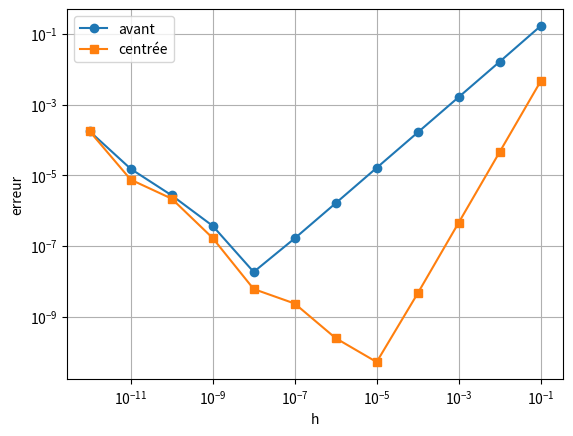
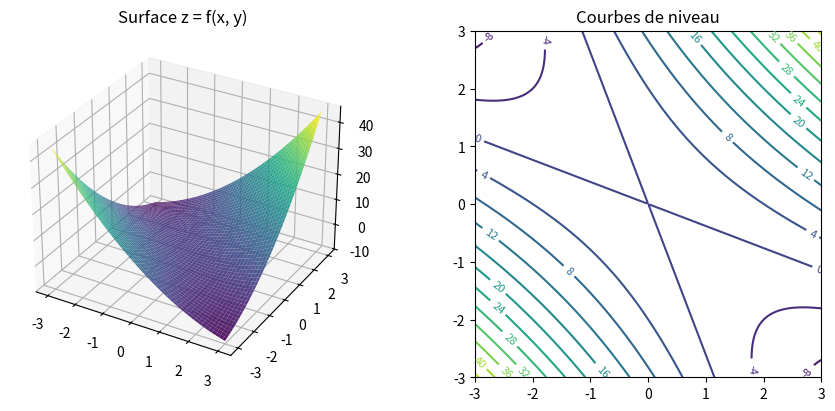
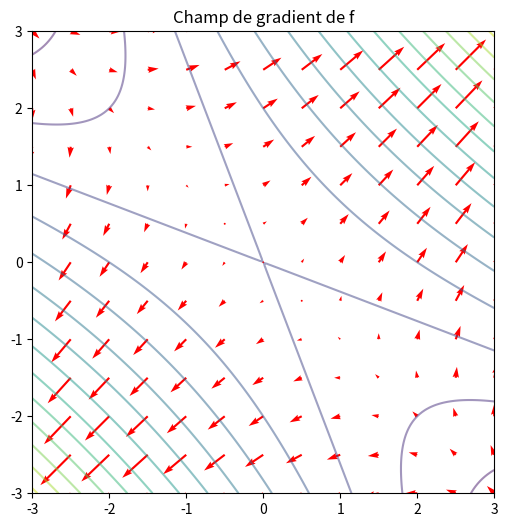
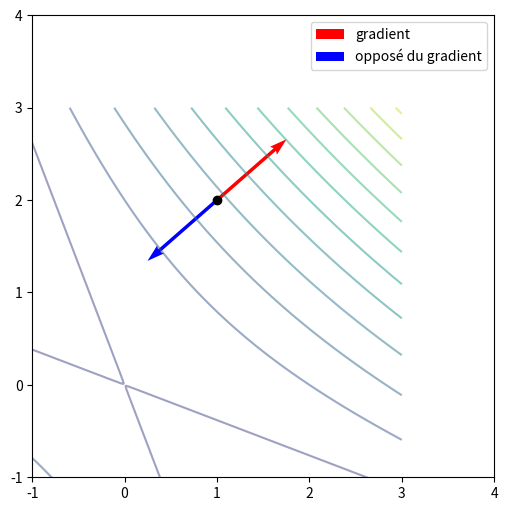
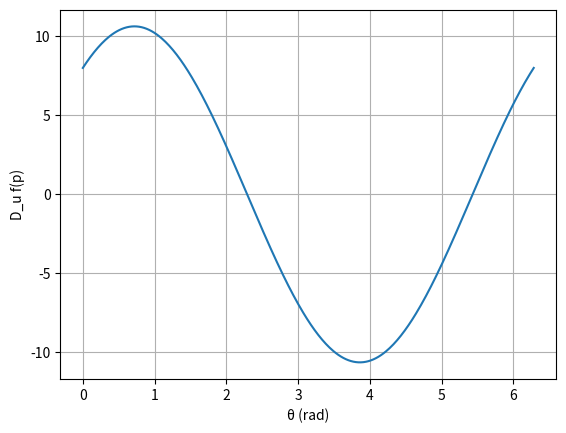
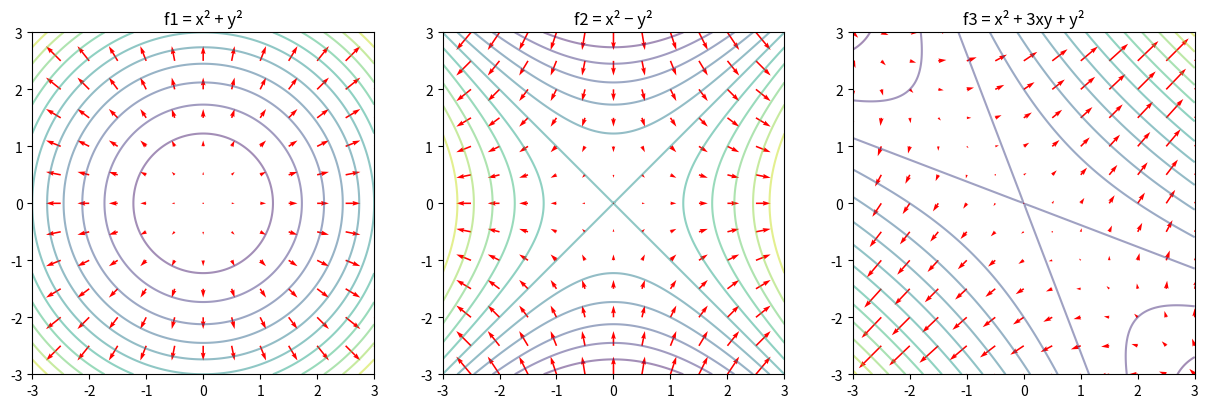

The script that saved these images, in order:
import numpy as np
import matplotlib.pyplot as plt

def f(x, y):
    return x**2 + 3*x*y + y**2

print(f(1, 2))   # attendu : 11
assert f(1, 2) == 11

def grad_f(x, y):
    return np.array([2*x + 3*y, 3*x + 2*y])

g = grad_f(1, 2)
print(g)                      # attendu : [8 7]
print(np.linalg.norm(g))      # attendu : sqrt(113), environ 10.63

def num_grad(func, x, y, h=1e-6, schema="centree"):
    if schema == "avant":
        dx = (func(x + h, y) - func(x, y)) / h
        dy = (func(x, y + h) - func(x, y)) / h
    else:
        dx = (func(x + h, y) - func(x - h, y)) / (2*h)
        dy = (func(x, y + h) - func(x, y - h)) / (2*h)
    return np.array([dx, dy])

print("exact    :", grad_f(1, 2))
print("avant    :", num_grad(f, 1, 2, schema="avant"))
print("centrée  :", num_grad(f, 1, 2, schema="centree"))

def g(x, y): return np.exp(x) * np.sin(y)
def grad_g(x, y): return np.array([np.exp(x)*np.sin(y), np.exp(x)*np.cos(y)])

hs = np.logspace(-12, -1, 12)
exact = grad_g(1, 1)
err_avant = [np.linalg.norm(num_grad(g, 1, 1, h, "avant") - exact) for h in hs]
err_centree = [np.linalg.norm(num_grad(g, 1, 1, h, "centree") - exact) for h in hs]

plt.loglog(hs, err_avant, "o-", label="avant")
plt.loglog(hs, err_centree, "s-", label="centrée")
plt.xlabel("h"); plt.ylabel("erreur"); plt.legend(); plt.grid(True); plt.show()

xs = np.linspace(-3, 3, 200)
X, Y = np.meshgrid(xs, xs)
Z = f(X, Y)

fig = plt.figure(figsize=(11, 4.5))
ax1 = fig.add_subplot(1, 2, 1, projection="3d")
ax1.plot_surface(X, Y, Z, cmap="viridis", alpha=0.9)
ax1.set_title("Surface z = f(x, y)")
ax2 = fig.add_subplot(1, 2, 2)
cs = ax2.contour(X, Y, Z, levels=15)
ax2.clabel(cs, fontsize=8)
ax2.set_title("Courbes de niveau"); ax2.set_aspect("equal")
plt.show()

xq = np.linspace(-3, 3, 13)
Xq, Yq = np.meshgrid(xq, xq)
GX, GY = grad_f(Xq, Yq)

plt.figure(figsize=(6, 6))
plt.contour(X, Y, Z, levels=15, alpha=0.5)
plt.quiver(Xq, Yq, GX, GY, color="red", angles="xy")
plt.gca().set_aspect("equal"); plt.title("Champ de gradient de f"); plt.show()

p = np.array([1.0, 2.0])
g = grad_f(*p)
u = g / np.linalg.norm(g)
plt.figure(figsize=(6, 6))
plt.contour(X, Y, Z, levels=15, alpha=0.5)
plt.plot(*p, "ko")
plt.quiver(*p, *u, angles="xy", scale_units="xy", scale=1, color="red", label="gradient")
plt.quiver(*p, *(-u), angles="xy", scale_units="xy", scale=1, color="blue", label="opposé du gradient")
plt.legend(); plt.xlim(-1, 4); plt.ylim(-1, 4); plt.gca().set_aspect("equal"); plt.show()

def dir_deriv(p, theta):
    u = np.array([np.cos(theta), np.sin(theta)])
    return grad_f(*p) @ u

p = np.array([1.0, 2.0])
thetas = np.linspace(0, 2*np.pi, 361)
vals = np.array([dir_deriv(p, t) for t in thetas])
plt.plot(thetas, vals); plt.xlabel("θ (rad)"); plt.ylabel("D_u f(p)"); plt.grid(True); plt.show()

theta_max = thetas[np.argmax(vals)]
g = grad_f(*p)
print("θ du maximum    :", round(theta_max, 3))
print("θ du gradient   :", round(np.arctan2(g[1], g[0]), 3))
print("valeur maximale :", round(vals.max(), 3), " ; norme du gradient :", round(np.linalg.norm(g), 3))

h = 1e-6
for theta in [0, np.pi/4, np.pi/2, np.pi, 3*np.pi/2]:
    u = np.array([np.cos(theta), np.sin(theta)])
    fd = (f(*(p + h*u)) - f(*p)) / h
    print(f"θ = {theta:5.2f} : exact = {dir_deriv(p, theta):8.4f} , différence finie = {fd:8.4f}")

g = grad_f(*p); ug = g / np.linalg.norm(g); u0 = np.array([-ug[1], ug[0]])
print("      t   |   +gradient   |  -gradient    |  perpendiculaire")
for t in [1e-1, 1e-2, 1e-3]:
    d = [f(*(p + t*u)) - f(*p) for u in (ug, -ug, u0)]
    print(f"  {t:7.0e} | {d[0]:13.6f} | {d[1]:13.6f} | {d[2]:13.6f}")

def trace_champ(ax, func, grad, titre, lim=3, n=13):
    xs = np.linspace(-lim, lim, 200); X, Y = np.meshgrid(xs, xs)
    Xq, Yq = np.meshgrid(np.linspace(-lim, lim, n), np.linspace(-lim, lim, n))
    GX, GY = grad(Xq, Yq)
    ax.contour(X, Y, func(X, Y), levels=15, alpha=0.5)
    ax.quiver(Xq, Yq, GX, GY, color="red", angles="xy")
    ax.set_title(titre); ax.set_aspect("equal")

f1 = lambda x, y: x**2 + y**2
f2 = lambda x, y: x**2 - y**2
grad1 = lambda x, y: np.array([2*x, 2*y])
grad2 = lambda x, y: np.array([2*x, -2*y])

fig, axs = plt.subplots(1, 3, figsize=(15, 5))
trace_champ(axs[0], f1, grad1, "f1 = x² + y²")
trace_champ(axs[1], f2, grad2, "f2 = x² − y²")
trace_champ(axs[2], f, grad_f, "f3 = x² + 3xy + y²")
plt.show()
